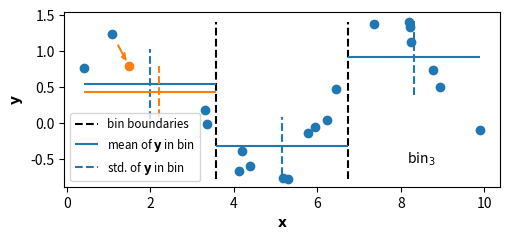
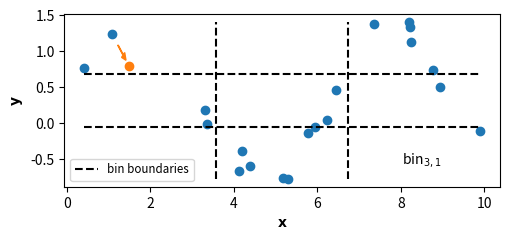

Here is the Python script that generated these plots, in order:
#!/usr/bin/env python3
# -*- coding: utf-8 -*-
"""
Created on Fri Jul  3 15:18:32 2020

@author: gykovacs
"""

import matplotlib.pyplot as plt
import numpy as np

np.random.seed(6)

t= np.random.rand(20)*10
w= np.sin(t) + np.random.rand(20)/2

n_bins= 3

figsize= (5.2, 2.5)

t_diff= (np.max(t) - np.min(t))/n_bins
t_bins= [np.min(t) + t_diff*i for i in range(1, n_bins)]
w_diff= (np.max(w) - np.min(w))/n_bins
w_bins= [np.min(w) + w_diff*i for i in range(1, n_bins)]

print(t)
print(sorted(t))
print(w)

plt.figure(figsize=figsize)
plt.vlines(t_bins, np.min(w), np.max(w), linestyles='dashed', label='bin boundaries', colors='black')
plt.scatter(t, w)
plt.xlabel('$\mathbf{x}$')
plt.ylabel('$\mathbf{y}$')
#plt.title('Illustration of PWC nEV')
plt.arrow(t[4] + 0.15, w[4] - 0.15, 1.5 - t[4] - 0.3, 0.8 - w[4] + 0.3, width=0.01, head_width=0.1, head_length=0.1, color='#ff7f0e')
plt.scatter([1.5], [0.8], color="#ff7f0e")
plt.text(8.5, -0.5, 'bin$_3$', horizontalalignment='center', verticalalignment='center')

t_binning= np.digitize(t, t_bins)
w_binning= np.digitize(w, w_bins)

w_means = []
w_stds= []
w_means_adjusted= []
w_stds_adjusted= []
for i in np.unique(t_binning):
    w_means.append(np.mean(w[t_binning == i]))
    w_stds.append(np.std(w[t_binning == i]))

w_adjusted= w.copy()
w_adjusted[4]= 0.8
for i in np.unique(t_binning):
    w_means_adjusted.append(np.mean(w_adjusted[t_binning == i]))
    w_stds_adjusted.append(np.std(w_adjusted[t_binning == i]))
    
def pwc_nev(t, t_binning, w):
    numerator= 0.0
    for i in np.unique(t_binning):
        numerator+= np.sum((np.mean(w[t_binning == i]) - w[t_binning == i])**2)
    return 1.0 - numerator / (len(w)*np.var(w))

def nmi(t, t_binning, w, w_binning):
    p_ij= np.zeros(shape=(len(np.unique(t_binning)), len(np.unique(w_binning))))
    for i in np.unique(t_binning):
        for j in np.unique(w_binning):
            p_ij[i, j]= np.sum((t_binning == i) & (w_binning == j))
    p_i= np.zeros(len(np.unique(t_binning)))
    p_j= np.zeros(len(np.unique(w_binning)))
    for i in np.unique(t_binning):
        p_i[i]= np.sum(t_binning == i)
    for j in np.unique(w_binning):
        p_j[j]= np.sum(w_binning == j)
    
    p_ij= p_ij/np.sum(p_ij)
    p_i= p_i/np.sum(p_i)
    p_j= p_j/np.sum(p_j)
    
    def safe_ln(x, y):
        if x == 0 or y == 0:
            return 0
        return np.log(x/y)
    
    result= 0.0
    for i in np.unique(t_binning):
        for j in np.unique(w_binning):
            result+= p_ij[i,j]*safe_ln(p_ij[i,j], (p_i[i]*p_j[j]))
    
    h_t= np.sum([-p_i[i]*safe_ln(p_i[i], 1) for i in np.unique(t_binning)])
    
    return result/h_t

print('pwc_nev', pwc_nev(t, t_binning, w))
print('nmi', nmi(t, t_binning, w, w_binning))

print(len(w_means), len(t_bins), t_bins)

for i in range(len(w_means)):
    if i == 0:
        bin_min= np.min(t)
    else:
        bin_min= t_bins[i-1]
    if i == len(w_means) - 1:
        bin_max= np.max(t)
    else:
        bin_max= t_bins[i]

    if i == 0:
        plt.hlines(w_means[i], bin_min, bin_max, colors='#1f77b4', label='mean of ${\\bf y}$ in bin')
        plt.vlines((bin_min + bin_max)/2.0, w_means[i] - w_stds[i], w_means[i] + w_stds[i], colors='#1f77b4', linestyles='dashed', label="std. of ${\\bf y}$ in bin")
    else:
        plt.hlines(w_means[i], bin_min, bin_max, colors='#1f77b4')
        plt.vlines((bin_min + bin_max)/2.0, w_means[i] - w_stds[i], w_means[i] + w_stds[i], colors='#1f77b4', linestyles='dashed')

for i in range(len(w_means_adjusted)):
    if i == 0:
        bin_min= np.min(t)
    else:
        bin_min= t_bins[i-1]
    if i == len(w_means_adjusted) - 1:
        bin_max= np.max(t)
    else:
        bin_max= t_bins[i]

    if i == 0:
        plt.hlines(w_means_adjusted[i], bin_min, bin_max, colors='#ff7f0e')
        plt.vlines((bin_min + bin_max)/2.0 + 0.2, w_means_adjusted[i] - w_stds_adjusted[i], w_means_adjusted[i] + w_stds_adjusted[i], colors='#ff7f0e', linestyles='dashed')

plt.legend(fontsize='small')
plt.tight_layout()
plt.savefig('binning_nEV.pdf')

plt.figure(figsize=figsize)
plt.vlines(t_bins, np.min(w), np.max(w), linestyles='dashed', label='bin boundaries', colors='black')
plt.hlines(w_bins, np.min(t), np.max(t), linestyles='dashed', colors='black')
plt.scatter(t, w)
plt.xlabel('$\mathbf{x}$')
plt.ylabel('$\mathbf{y}$')
#plt.title('Illustration of MI')
plt.arrow(t[4] + 0.15, w[4] - 0.15, 1.5 - t[4] - 0.3, 0.8 - w[4] + 0.3, width=0.01, head_width=0.1, head_length=0.1, color='#ff7f0e')
plt.scatter([1.5], [0.8], color="#ff7f0e")
plt.text(8.5, -0.5, 'bin$_{3, 1}$', horizontalalignment='center', verticalalignment='center')
plt.legend(fontsize='small')

plt.tight_layout()
plt.savefig('binning_MI.pdf')

t[4]= 1.5
w[4]= 0.8

print('pwc_nev', pwc_nev(t, t_binning, w))
print('nmi', nmi(t, t_binning, w, w_binning))